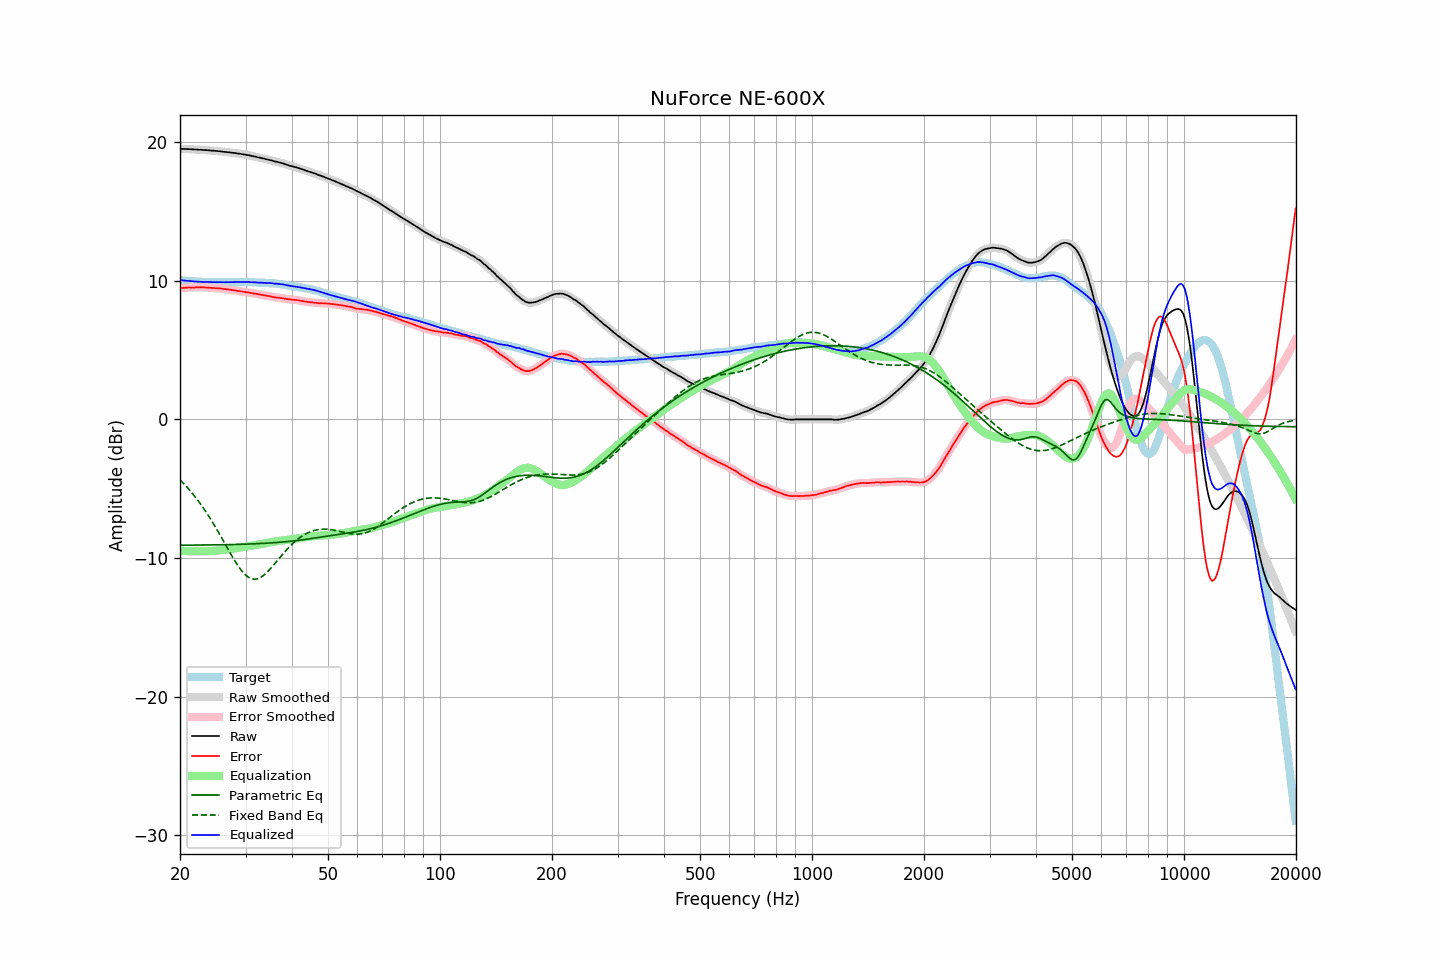

The file beside this chart, header and first rows:
frequency, raw, error, smoothed, error_smoothed, equalization, parametric_eq, fixed_band_eq, equalized_raw, equalized_smoothed, target
20.00, 19.51, 9.47, 19.51, 9.47, -9.47, -9.07, -4.36, 10.04, 10.04, 10.04
20.20, 19.51, 9.48, 19.51, 9.48, -9.48, -9.07, -4.47, 10.03, 10.03, 10.03
20.40, 19.50, 9.48, 19.50, 9.48, -9.49, -9.07, -4.59, 10.01, 10.02, 10.02
20.61, 19.50, 9.49, 19.50, 9.49, -9.49, -9.07, -4.71, 10.01, 10.01, 10.01
20.81, 19.49, 9.50, 19.49, 9.50, -9.50, -9.07, -4.84, 9.99, 9.99, 9.99
21.02, 19.49, 9.51, 19.49, 9.51, -9.50, -9.07, -4.97, 9.99, 9.99, 9.98
21.23, 19.48, 9.51, 19.48, 9.51, -9.51, -9.07, -5.10, 9.97, 9.98, 9.97
21.44, 19.48, 9.50, 19.48, 9.51, -9.51, -9.07, -5.24, 9.97, 9.97, 9.98
21.66, 19.47, 9.51, 19.47, 9.51, -9.51, -9.07, -5.38, 9.96, 9.96, 9.96
21.87, 19.46, 9.50, 19.46, 9.51, -9.51, -9.06, -5.52, 9.95, 9.95, 9.96
22.09, 19.46, 9.52, 19.46, 9.51, -9.51, -9.06, -5.67, 9.95, 9.94, 9.94
22.31, 19.45, 9.51, 19.45, 9.52, -9.51, -9.06, -5.82, 9.94, 9.94, 9.94
22.54, 19.44, 9.51, 19.44, 9.52, -9.52, -9.06, -5.98, 9.92, 9.93, 9.93
22.76, 19.44, 9.51, 19.44, 9.51, -9.52, -9.06, -6.14, 9.92, 9.92, 9.93
22.99, 19.43, 9.52, 19.43, 9.51, -9.52, -9.06, -6.30, 9.91, 9.91, 9.91
23.22, 19.42, 9.52, 19.42, 9.51, -9.51, -9.06, -6.47, 9.91, 9.91, 9.90
23.45, 19.42, 9.51, 19.42, 9.51, -9.51, -9.06, -6.64, 9.91, 9.91, 9.91
23.69, 19.41, 9.51, 19.41, 9.51, -9.50, -9.05, -6.82, 9.91, 9.91, 9.90
23.92, 19.40, 9.51, 19.40, 9.50, -9.50, -9.05, -6.99, 9.90, 9.90, 9.89
24.16, 19.39, 9.49, 19.39, 9.49, -9.49, -9.05, -7.18, 9.90, 9.90, 9.90
24.40, 19.38, 9.48, 19.38, 9.48, -9.48, -9.05, -7.37, 9.90, 9.90, 9.90
24.65, 19.37, 9.47, 19.37, 9.47, -9.48, -9.05, -7.56, 9.89, 9.89, 9.90
24.89, 19.36, 9.46, 19.36, 9.46, -9.47, -9.05, -7.75, 9.89, 9.89, 9.90
25.14, 19.35, 9.46, 19.35, 9.46, -9.46, -9.04, -7.95, 9.89, 9.89, 9.89
25.39, 19.34, 9.45, 19.34, 9.45, -9.45, -9.04, -8.15, 9.89, 9.89, 9.89
25.65, 19.33, 9.44, 19.33, 9.44, -9.44, -9.04, -8.35, 9.89, 9.89, 9.89
25.91, 19.31, 9.42, 19.31, 9.42, -9.42, -9.04, -8.56, 9.89, 9.89, 9.89
26.16, 19.30, 9.40, 19.30, 9.41, -9.41, -9.04, -8.77, 9.89, 9.89, 9.90
26.43, 19.29, 9.40, 19.29, 9.39, -9.40, -9.03, -8.97, 9.89, 9.89, 9.89
26.69, 19.28, 9.39, 19.28, 9.38, -9.38, -9.03, -9.18, 9.90, 9.89, 9.89
26.96, 19.26, 9.37, 19.26, 9.37, -9.37, -9.03, -9.39, 9.89, 9.89, 9.89
27.23, 19.25, 9.36, 19.25, 9.36, -9.35, -9.03, -9.59, 9.90, 9.89, 9.89
27.50, 19.23, 9.34, 19.23, 9.34, -9.34, -9.02, -9.79, 9.89, 9.89, 9.89
27.77, 19.22, 9.32, 19.22, 9.32, -9.32, -9.02, -9.99, 9.90, 9.90, 9.90
28.05, 19.21, 9.31, 19.21, 9.31, -9.30, -9.02, -10.18, 9.91, 9.90, 9.90
28.33, 19.19, 9.28, 19.19, 9.29, -9.29, -9.02, -10.36, 9.90, 9.91, 9.91
28.62, 19.17, 9.26, 19.17, 9.27, -9.27, -9.01, -10.54, 9.90, 9.91, 9.91
28.90, 19.16, 9.25, 19.16, 9.24, -9.25, -9.01, -10.70, 9.91, 9.91, 9.91
29.19, 19.14, 9.23, 19.14, 9.23, -9.23, -9.01, -10.86, 9.91, 9.91, 9.91
29.48, 19.12, 9.21, 19.12, 9.21, -9.21, -9.00, -11.00, 9.91, 9.91, 9.91
29.78, 19.10, 9.19, 19.10, 9.19, -9.19, -9.00, -11.13, 9.91, 9.91, 9.91
30.08, 19.08, 9.17, 19.08, 9.18, -9.17, -8.99, -11.24, 9.91, 9.91, 9.91
30.38, 19.06, 9.16, 19.06, 9.16, -9.16, -8.99, -11.34, 9.90, 9.90, 9.90
30.68, 19.04, 9.15, 19.04, 9.14, -9.14, -8.99, -11.40, 9.90, 9.90, 9.89
30.99, 19.01, 9.12, 19.01, 9.12, -9.12, -8.98, -11.47, 9.89, 9.89, 9.89
31.30, 18.99, 9.10, 18.99, 9.10, -9.10, -8.98, -11.50, 9.89, 9.89, 9.89
31.61, 18.96, 9.07, 18.96, 9.08, -9.08, -8.97, -11.52, 9.88, 9.88, 9.89
31.93, 18.94, 9.07, 18.94, 9.06, -9.06, -8.97, -11.51, 9.88, 9.88, 9.87
32.24, 18.91, 9.03, 18.91, 9.04, -9.04, -8.96, -11.50, 9.87, 9.87, 9.87
32.57, 18.88, 9.02, 18.88, 9.02, -9.02, -8.96, -11.45, 9.86, 9.87, 9.86
32.89, 18.86, 9.00, 18.86, 8.99, -9.00, -8.95, -11.40, 9.86, 9.86, 9.86
33.22, 18.83, 8.97, 18.83, 8.98, -8.98, -8.94, -11.33, 9.85, 9.85, 9.86
33.55, 18.81, 8.95, 18.81, 8.96, -8.96, -8.94, -11.25, 9.85, 9.85, 9.86
33.89, 18.78, 8.94, 18.78, 8.93, -8.94, -8.93, -11.15, 9.84, 9.84, 9.84
34.23, 18.75, 8.92, 18.75, 8.92, -8.91, -8.92, -11.04, 9.84, 9.84, 9.83
34.57, 18.72, 8.89, 18.72, 8.90, -8.89, -8.92, -10.92, 9.83, 9.83, 9.83
34.92, 18.70, 8.89, 18.70, 8.87, -8.87, -8.91, -10.80, 9.83, 9.83, 9.81
35.27, 18.67, 8.84, 18.67, 8.85, -8.85, -8.90, -10.67, 9.82, 9.82, 9.83
35.62, 18.63, 8.82, 18.63, 8.82, -8.83, -8.89, -10.54, 9.80, 9.81, 9.81
35.97, 18.60, 8.79, 18.60, 8.80, -8.81, -8.89, -10.40, 9.79, 9.79, 9.80
... 635 more rows
